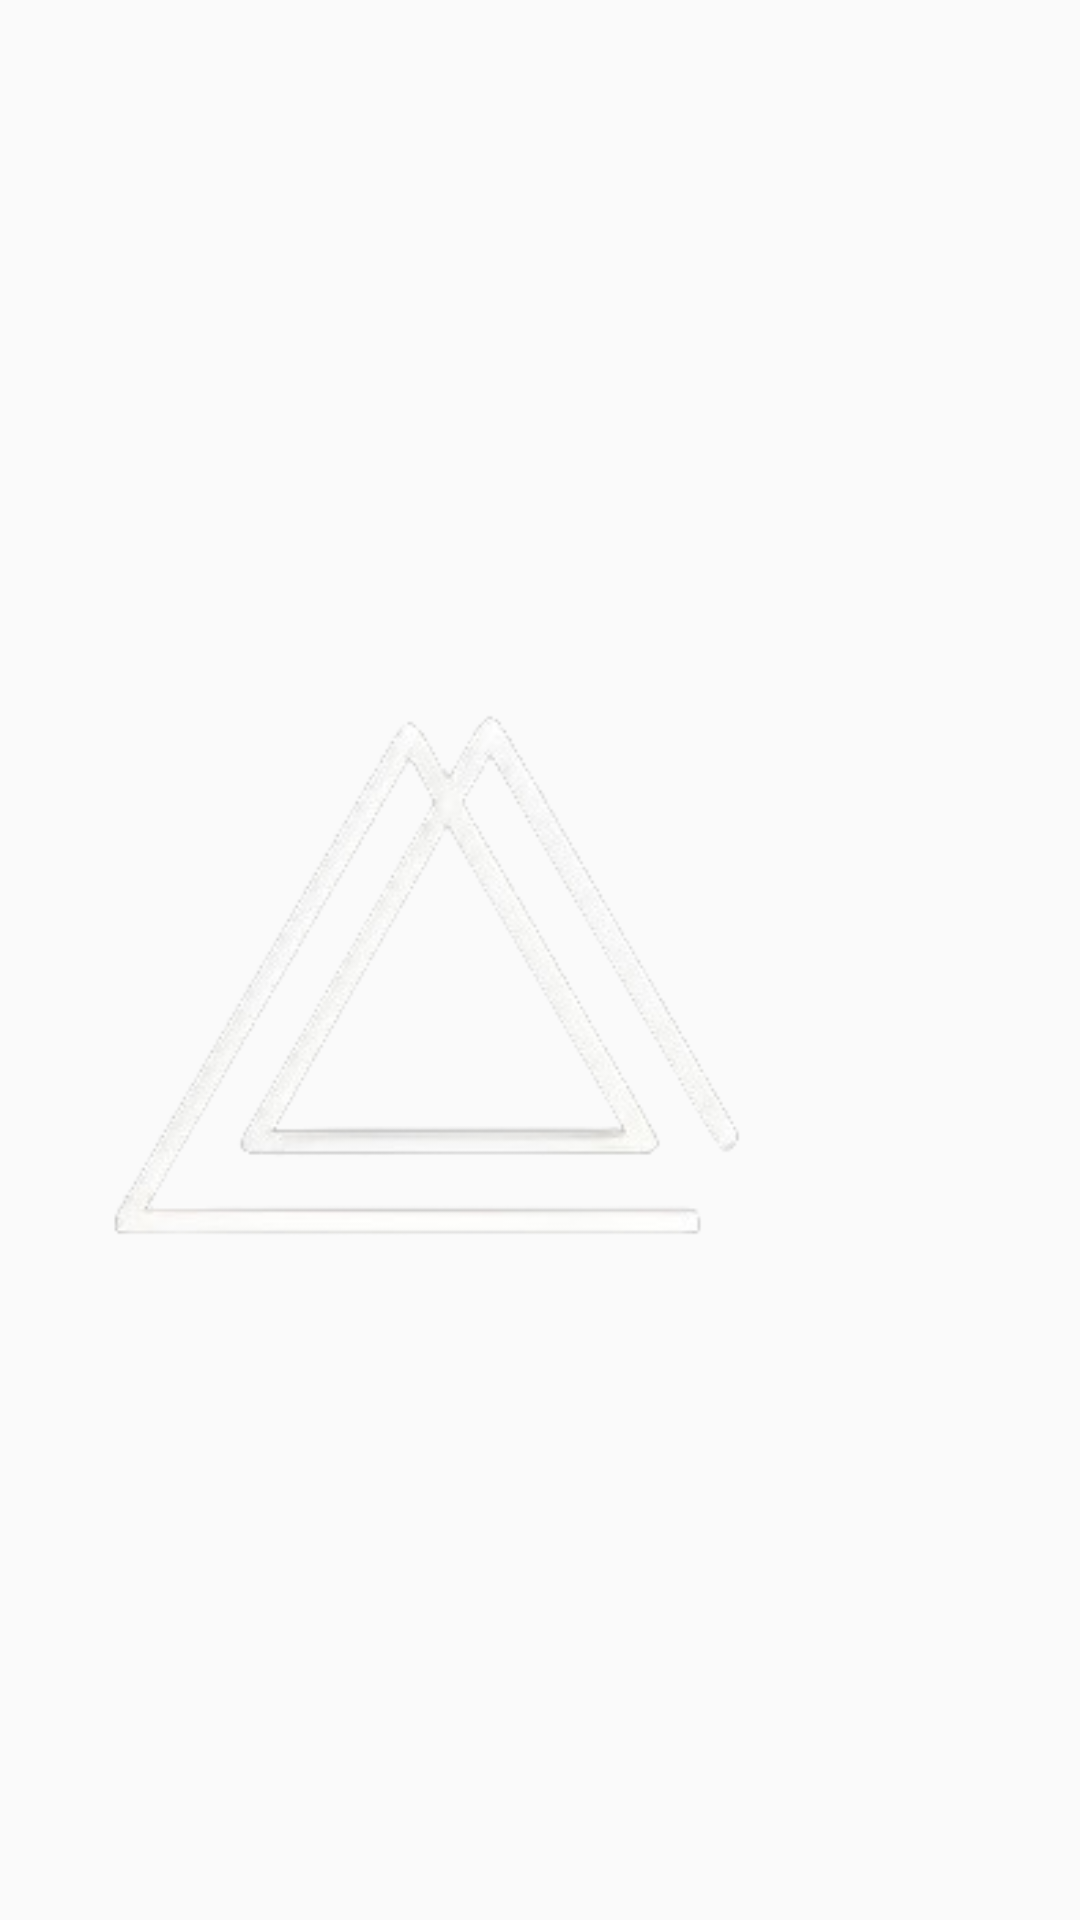

Android layout source for this screen:
<!-- AndroidManifest.xml: application theme Theme.RX8 -->
<!-- res/layout/custom_actionbar.xml -->
<?xml version="1.0" encoding="utf-8"?>
<androidx.appcompat.widget.Toolbar
    xmlns:android="http://schemas.android.com/apk/res/android"
    android:id="@+id/customActionBar"
    android:layout_width="match_parent"
    android:layout_height="?attr/actionBarSize"

   >

    <ImageView
        android:id="@+id/customActionBarIcon"
        android:layout_width="wrap_content"
        android:layout_height="wrap_content"
        android:src="@drawable/logo_simplificada"
        android:layout_marginRight="60dp"
        />


</androidx.appcompat.widget.Toolbar>
<!-- resources referenced by this layout -->
<resources>
  <!-- drawable logo_simplificada: png bitmap (drawable, 23312 bytes) -->
  <style name="Theme.RX8" parent="android:Theme.Material.Light.NoActionBar" />
</resources>
